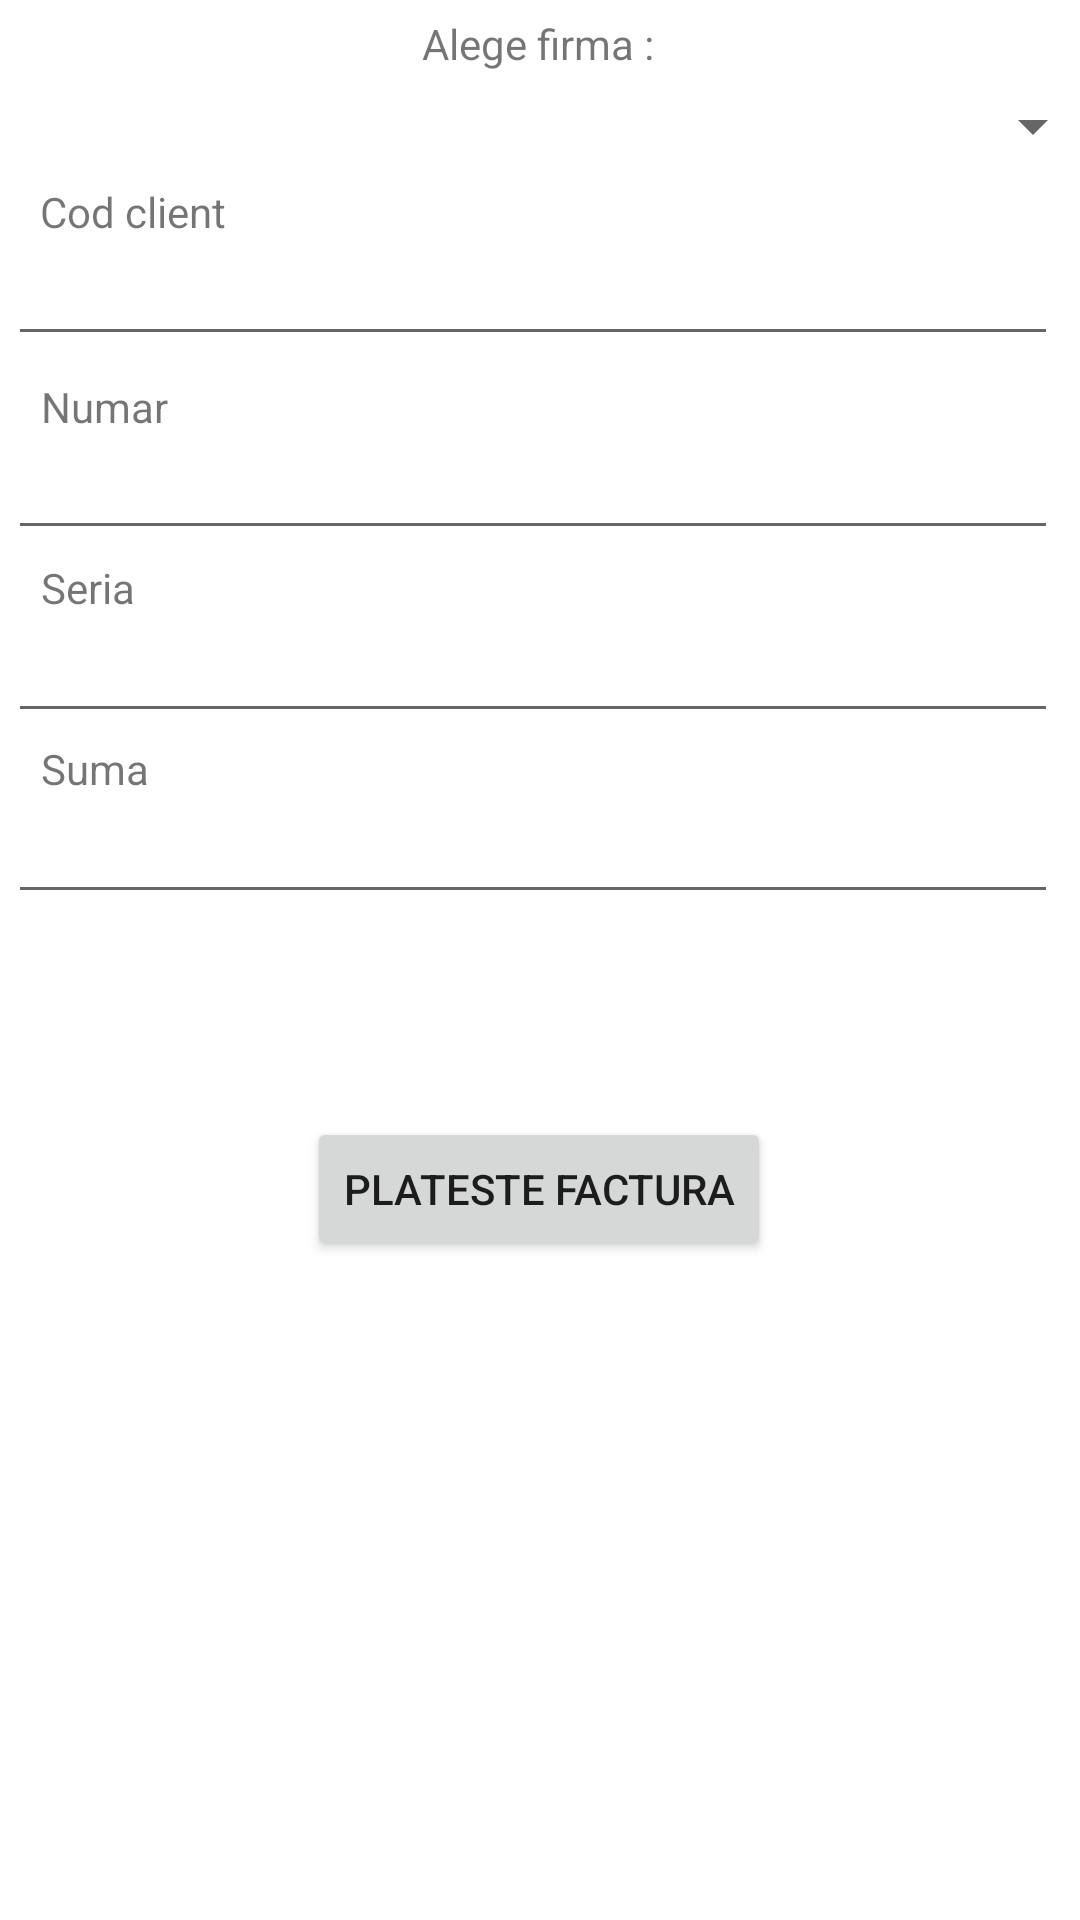

Reconstruct the res/layout file that produces this screen, plus the resources it refers to.
<!-- AndroidManifest.xml: application theme Theme.MobileBank -->
<!-- res/layout/fragment_bill_payment.xml -->
<?xml version="1.0" encoding="utf-8"?>
<androidx.constraintlayout.widget.ConstraintLayout xmlns:android="http://schemas.android.com/apk/res/android"
    xmlns:tools="http://schemas.android.com/tools"
    xmlns:app="http://schemas.android.com/apk/res-auto"
    android:layout_width="match_parent"
    android:layout_height="match_parent"
    tools:context=".ui.bill_payment.Bill_paymentFragment">

    

    <Spinner
        android:id="@+id/spinner"
        android:layout_width="374dp"
        android:layout_height="25dp"
        app:layout_constraintBottom_toBottomOf="parent"
        app:layout_constraintEnd_toEndOf="parent"
        app:layout_constraintHorizontal_bias="0.432"
        app:layout_constraintStart_toStartOf="parent"
        app:layout_constraintTop_toTopOf="parent"
        app:layout_constraintVertical_bias="0.048" />

    <TextView
        android:id="@+id/textView"
        android:layout_width="wrap_content"
        android:layout_height="wrap_content"
        android:text="Alege firma :"
        app:layout_constraintBottom_toBottomOf="parent"
        app:layout_constraintEnd_toEndOf="parent"
        app:layout_constraintHorizontal_bias="0.498"
        app:layout_constraintStart_toStartOf="parent"
        app:layout_constraintTop_toTopOf="parent"
        app:layout_constraintVertical_bias="0.008" />

    <TextView
        android:id="@+id/textView7"
        android:layout_width="wrap_content"
        android:layout_height="wrap_content"
        android:text="Cod client"
        app:layout_constraintBottom_toBottomOf="parent"
        app:layout_constraintEnd_toEndOf="parent"
        app:layout_constraintHorizontal_bias="0.045"
        app:layout_constraintStart_toStartOf="parent"
        app:layout_constraintTop_toTopOf="parent"
        app:layout_constraintVertical_bias="0.098" />

    <TextView
        android:id="@+id/textView8"
        android:layout_width="wrap_content"
        android:layout_height="wrap_content"
        android:text="Numar"
        app:layout_constraintBottom_toBottomOf="parent"
        app:layout_constraintEnd_toEndOf="parent"
        app:layout_constraintHorizontal_bias="0.043"
        app:layout_constraintStart_toStartOf="parent"
        app:layout_constraintTop_toTopOf="parent"
        app:layout_constraintVertical_bias="0.203" />

    <TextView
        android:id="@+id/textView9"
        android:layout_width="wrap_content"
        android:layout_height="wrap_content"
        android:text="Seria"
        app:layout_constraintBottom_toBottomOf="parent"
        app:layout_constraintEnd_toEndOf="parent"
        app:layout_constraintHorizontal_bias="0.042"
        app:layout_constraintStart_toStartOf="parent"
        app:layout_constraintTop_toTopOf="parent"
        app:layout_constraintVertical_bias="0.3" />

    <TextView
        android:id="@+id/textView10"
        android:layout_width="wrap_content"
        android:layout_height="wrap_content"
        android:text="Suma"
        app:layout_constraintBottom_toBottomOf="parent"
        app:layout_constraintEnd_toEndOf="parent"
        app:layout_constraintHorizontal_bias="0.042"
        app:layout_constraintStart_toStartOf="parent"
        app:layout_constraintTop_toTopOf="parent"
        app:layout_constraintVertical_bias="0.397" />

    <EditText
        android:id="@+id/editCodclient"
        android:layout_width="350dp"
        android:layout_height="wrap_content"
        android:ems="10"
        android:inputType="text"
        app:layout_constraintBottom_toBottomOf="parent"
        app:layout_constraintEnd_toEndOf="parent"
        app:layout_constraintHorizontal_bias="0.262"
        app:layout_constraintStart_toStartOf="parent"
        app:layout_constraintTop_toTopOf="parent"
        app:layout_constraintVertical_bias="0.129" />

    <EditText
        android:id="@+id/editNumar"
        android:layout_width="350dp"
        android:layout_height="wrap_content"
        android:ems="10"
        android:inputType="text"
        app:layout_constraintBottom_toBottomOf="parent"
        app:layout_constraintEnd_toEndOf="parent"
        app:layout_constraintHorizontal_bias="0.262"
        app:layout_constraintStart_toStartOf="parent"
        app:layout_constraintTop_toTopOf="parent"
        app:layout_constraintVertical_bias="0.237" />

    <EditText
        android:id="@+id/editSeria"
        android:layout_width="350dp"
        android:layout_height="wrap_content"
        android:ems="10"
        android:inputType="text"
        app:layout_constraintBottom_toBottomOf="parent"
        app:layout_constraintEnd_toEndOf="parent"
        app:layout_constraintHorizontal_bias="0.262"
        app:layout_constraintStart_toStartOf="parent"
        app:layout_constraintTop_toTopOf="parent"
        app:layout_constraintVertical_bias="0.339" />

    <EditText
        android:id="@+id/editSuma"
        android:layout_width="350dp"
        android:layout_height="wrap_content"
        android:ems="10"
        android:inputType="text"
        app:layout_constraintBottom_toBottomOf="parent"
        app:layout_constraintEnd_toEndOf="parent"
        app:layout_constraintHorizontal_bias="0.262"
        app:layout_constraintStart_toStartOf="parent"
        app:layout_constraintTop_toTopOf="parent"
        app:layout_constraintVertical_bias="0.44" />

    <Button
        android:id="@+id/button"
        android:layout_width="wrap_content"
        android:layout_height="wrap_content"
        android:text="Plateste factura"
        app:layout_constraintBottom_toBottomOf="parent"
        app:layout_constraintEnd_toEndOf="parent"
        app:layout_constraintHorizontal_bias="0.498"
        app:layout_constraintStart_toStartOf="parent"
        app:layout_constraintTop_toTopOf="parent"
        app:layout_constraintVertical_bias="0.629" />

    <TextView
        android:id="@+id/eroare"
        android:layout_width="wrap_content"
        android:layout_height="wrap_content"
        android:textColor="#FF0000"
        app:layout_constraintBottom_toTopOf="@+id/button"
        app:layout_constraintEnd_toEndOf="parent"
        app:layout_constraintHorizontal_bias="0.498"
        app:layout_constraintStart_toStartOf="parent"
        app:layout_constraintTop_toTopOf="parent"
        app:layout_constraintVertical_bias="0.927" />

</androidx.constraintlayout.widget.ConstraintLayout>
<!-- resources referenced by this layout -->
<resources>
  <style name="Theme.MobileBank" parent="Theme.MaterialComponents.Light.DarkActionBar">
          
          <item name="colorPrimary">@color/black</item>
          <item name="colorOnPrimary">@color/white</item>
          
          <item name="colorSecondary">@color/black</item>
          <item name="colorSecondaryVariant">@color/teal_700</item>
          <item name="colorOnSecondary">@color/white</item>
          
          <item name="android:statusBarColor" tools:targetApi="l">@color/design_default_color_background</item>
          
      </style>
  <!-- not gathered from this repository: default colours our renderer supplied (Android Studio template values) -->
  <color name="teal_700">#FF018786</color>
  <color name="black">#FF000000</color>
  <color name="white">#FFFFFFFF</color>
</resources>
